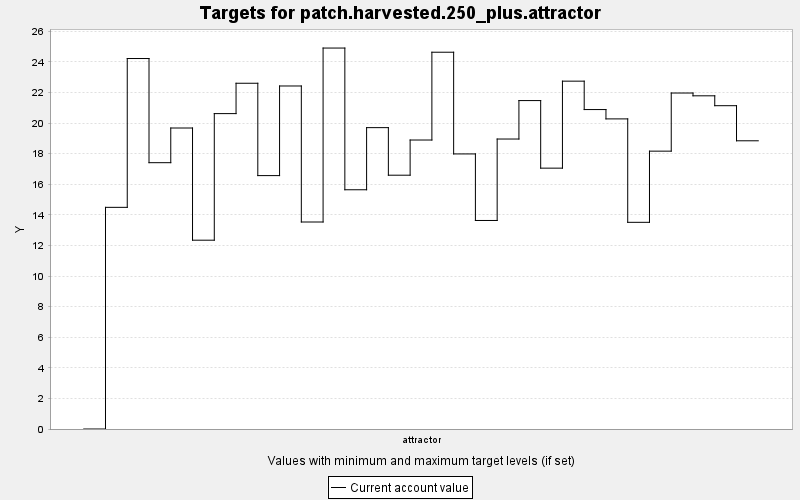

The file beside this chart, header and first rows:
TARGET, PERIOD, YEAR, PERIODWIDTH, MINIMUM, MAXIMUM, MINWEIGHT, MAXWEIGHT, CURRENT, SUMMARY
patch.harvested.250_plus.attractor, 0, 0, 10.0, 250.0, 9999999, 1.0, 1.0, 0.0, 0.0
patch.harvested.250_plus.attractor, 1, 10, 10.0, 250.0, 9999999, 1.0, 1.0, 14.49, 0.0
patch.harvested.250_plus.attractor, 2, 20, 10.0, 250.0, 9999999, 1.0, 1.0, 24.22, 0.0
patch.harvested.250_plus.attractor, 3, 30, 10.0, 250.0, 9999999, 1.0, 1.0, 17.41, 0.0
patch.harvested.250_plus.attractor, 4, 40, 10.0, 250.0, 9999999, 1.0, 1.0, 19.68, 0.0
patch.harvested.250_plus.attractor, 5, 50, 10.0, 250.0, 9999999, 1.0, 1.0, 12.34, 0.0
patch.harvested.250_plus.attractor, 6, 60, 10.0, 250.0, 9999999, 1.0, 1.0, 20.62, 0.0
patch.harvested.250_plus.attractor, 7, 70, 10.0, 250.0, 9999999, 1.0, 1.0, 22.6, 0.0
patch.harvested.250_plus.attractor, 8, 80, 10.0, 250.0, 9999999, 1.0, 1.0, 16.57, 0.0
patch.harvested.250_plus.attractor, 9, 90, 10.0, 250.0, 9999999, 1.0, 1.0, 22.42, 0.0
patch.harvested.250_plus.attractor, 10, 100, 10.0, 250.0, 9999999, 1.0, 1.0, 13.53, 0.0
patch.harvested.250_plus.attractor, 11, 110, 10.0, 250.0, 9999999, 1.0, 1.0, 24.9, 0.0
patch.harvested.250_plus.attractor, 12, 120, 10.0, 250.0, 9999999, 1.0, 1.0, 15.64, 0.0
patch.harvested.250_plus.attractor, 13, 130, 10.0, 250.0, 9999999, 1.0, 1.0, 19.7, 0.0
patch.harvested.250_plus.attractor, 14, 140, 10.0, 250.0, 9999999, 1.0, 1.0, 16.59, 0.0
patch.harvested.250_plus.attractor, 15, 150, 10.0, 250.0, 9999999, 1.0, 1.0, 18.89, 0.0
patch.harvested.250_plus.attractor, 16, 160, 10.0, 250.0, 9999999, 1.0, 1.0, 24.63, 0.0
patch.harvested.250_plus.attractor, 17, 170, 10.0, 250.0, 9999999, 1.0, 1.0, 17.98, 0.0
patch.harvested.250_plus.attractor, 18, 180, 10.0, 250.0, 9999999, 1.0, 1.0, 13.63, 0.0
patch.harvested.250_plus.attractor, 19, 190, 10.0, 250.0, 9999999, 1.0, 1.0, 18.96, 0.0
patch.harvested.250_plus.attractor, 20, 200, 10.0, 250.0, 9999999, 1.0, 1.0, 21.47, 0.0
patch.harvested.250_plus.attractor, 21, 210, 10.0, 250.0, 9999999, 1.0, 1.0, 17.05, 0.0
patch.harvested.250_plus.attractor, 22, 220, 10.0, 250.0, 9999999, 1.0, 1.0, 22.74, 0.0
patch.harvested.250_plus.attractor, 23, 230, 10.0, 250.0, 9999999, 1.0, 1.0, 20.88, 0.0
patch.harvested.250_plus.attractor, 24, 240, 10.0, 250.0, 9999999, 1.0, 1.0, 20.27, 0.0
patch.harvested.250_plus.attractor, 25, 250, 10.0, 250.0, 9999999, 1.0, 1.0, 13.51, 0.0
patch.harvested.250_plus.attractor, 26, 260, 10.0, 250.0, 9999999, 1.0, 1.0, 18.16, 0.0
patch.harvested.250_plus.attractor, 27, 270, 10.0, 250.0, 9999999, 1.0, 1.0, 21.96, 0.0
patch.harvested.250_plus.attractor, 28, 280, 10.0, 250.0, 9999999, 1.0, 1.0, 21.78, 0.0
patch.harvested.250_plus.attractor, 29, 290, 10.0, 250.0, 9999999, 1.0, 1.0, 21.14, 0.0
patch.harvested.250_plus.attractor, 30, 300, 10.0, 250.0, 9999999, 1.0, 1.0, 18.84, 0.0
